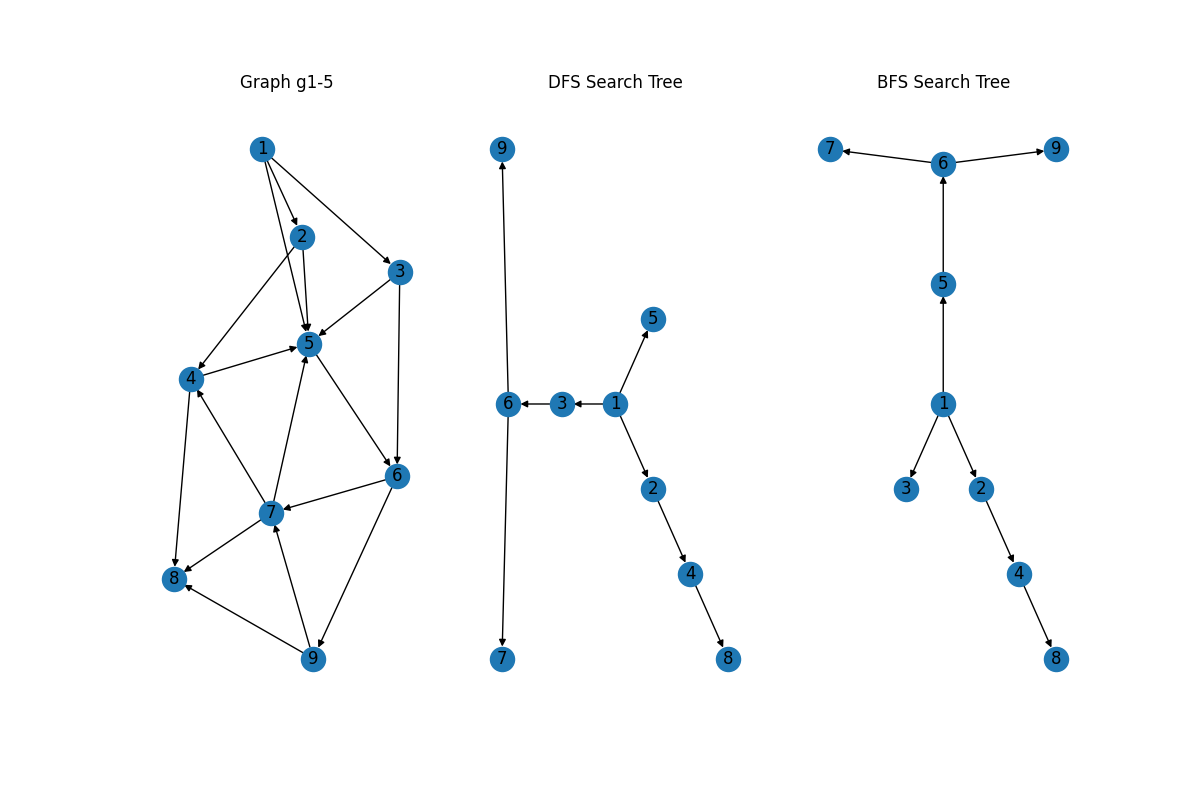

Data behind this chart, as committed beside it:
source, target
1, 5
1, 3
1, 2
2, 5
2, 4
3, 6
3, 5
4, 8
4, 5
5, 6
6, 9
6, 7
7, 8
7, 5
7, 4
9, 8
9, 7
source, target
1, 5
1, 3
1, 2
2, 4
3, 6
4, 8
6, 9
6, 7
source, target
1, 5
1, 3
1, 2
2, 4
4, 8
5, 6
6, 9
6, 7
